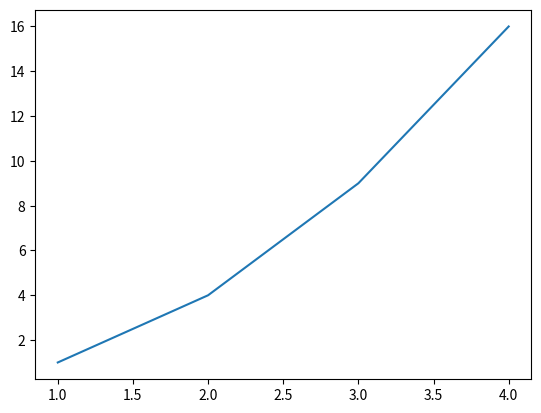
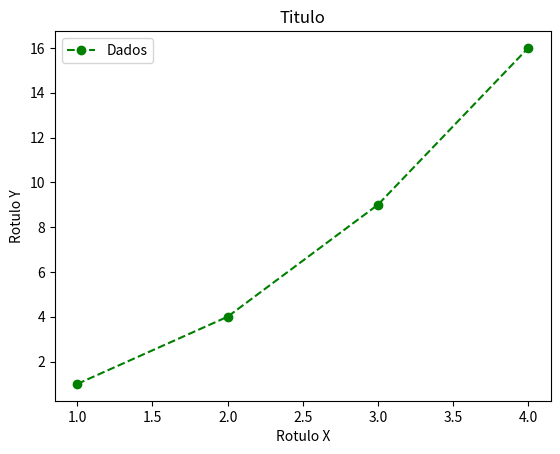
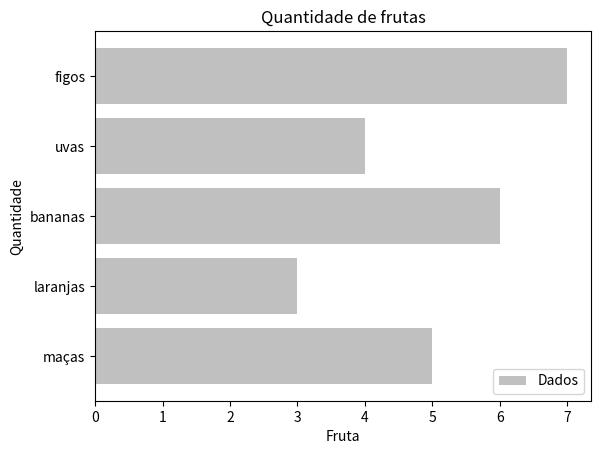
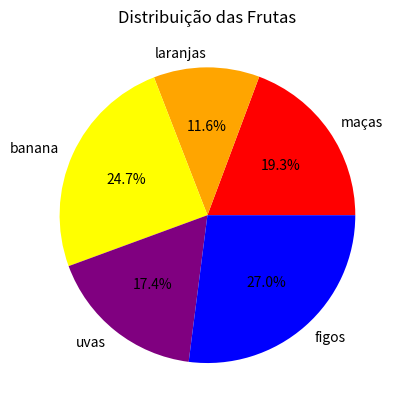
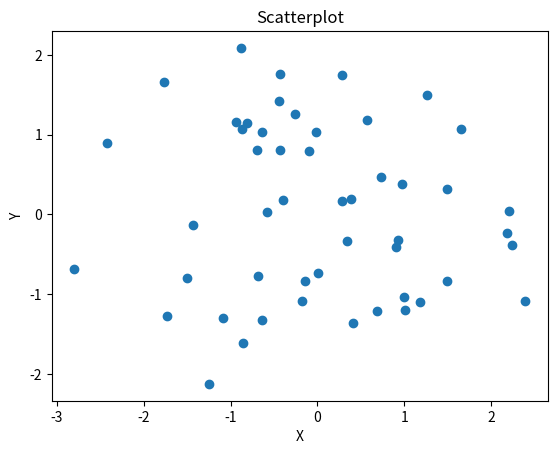

Write the Python code that produced these figures, in order.
#!/usr/bin/env python
# coding: utf-8

# In[3]:


import matplotlib.pyplot as plt

x = [1, 2, 3, 4]
y = [1, 4, 9, 16]

fig, ax = plt.subplots()
ax.plot (x, y)

plt.show


# In[27]:


import matplotlib.pyplot as plt

x = [1, 2, 3, 4]
y = [1, 4, 9, 16]

fig, ax = plt.subplots()
ax.plot(x, y, color='green', linestyle='--', marker='o', label='Dados')

ax.set_xlabel('Rotulo X')
ax.set_ylabel('Rotulo Y')
ax.set_title('Titulo')

ax.legend()
plt.show()


# In[38]:


import matplotlib.pyplot as plt

rotulos = ['maças','laranjas','bananas', 'uvas', 'figos']
valores = [5, 3, 6, 4, 7]

fig, ax = plt.subplots()
ax.barh(rotulos, valores, color='silver', label='Dados')

ax.set_xlabel('Fruta')
ax.set_ylabel('Quantidade')
ax.set_title('Quantidade de frutas')

ax.legend()
plt.show()


# In[10]:


import matplotlib.pyplot as plt

rotulos=['maças','laranjas','banana', 'uvas', 'figos']
tamanhos=[50, 30, 64, 45, 70]
cores=['red', 'orange', 'yellow', 'purple', 'blue']

fig, ax = plt.subplots()
ax.pie(tamanhos, labels=rotulos, colors=cores, autopct='%1.1f%%')

ax.set_title ('Distribuição das Frutas')

plt.show()


# In[8]:


#Grafico de Dispersão
import matplotlib.pyplot as plt
import numpy as np
#Gerar um conjunto de dados aleartórios
np.random.seed(123)
x = np.random.normal(0, 1, 50)
y = np.random.normal(0, 1, 50)

#Criar figura e eixo
fig, ax = plt.subplots()

#criar gráfico de dispersão
ax.scatter(x,y)

#inserir rótulos de dados e título
ax.set_xlabel('X')
ax.set_ylabel('Y')
ax.set_title('Scatterplot')

#Exibir o grafico
plt.show()


# In[ ]:





# In[ ]:




